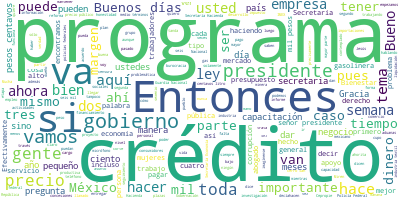

The file beside this chart, header and first rows:
Participante, Texto, Sentimiento, Palabras, Dia, Mes, Anio
PRESIDENTE ANDRES MANUEL LOPEZ OBRADOR, Buenos días., 0.9384, 2, 7, 10, 2019
PRESIDENTE ANDRES MANUEL LOPEZ OBRADOR, Estoy un poco ronco, pero vamos a cumpli…, 0.5132, 65, 7, 10, 2019
PRESIDENTE ANDRES MANUEL LOPEZ OBRADOR, Vamos a iniciar la semana con dos temas:, 0.4958, 8, 7, 10, 2019
PRESIDENTE ANDRES MANUEL LOPEZ OBRADOR, Como siempre, el Quién es quién en los p…, 0.01354, 15, 7, 10, 2019
PRESIDENTE ANDRES MANUEL LOPEZ OBRADOR, Y vamos a informar sobre el programa Tan…, 0.505, 51, 7, 10, 2019
PRESIDENTE ANDRES MANUEL LOPEZ OBRADOR, Digo en los informes en las plazas que p…, 0.002018, 74, 7, 10, 2019
PRESIDENTE ANDRES MANUEL LOPEZ OBRADOR, Entonces, se les entrega este crédito y …, 0.06726, 47, 7, 10, 2019
PRESIDENTE ANDRES MANUEL LOPEZ OBRADOR, Entonces, es un programa muy bueno, ampl…, 0.8438, 30, 7, 10, 2019
PRESIDENTE ANDRES MANUEL LOPEZ OBRADOR, ¿Por qué es a la palabra?, 0.4592, 6, 7, 10, 2019
PRESIDENTE ANDRES MANUEL LOPEZ OBRADOR, Porque el pueblo de México es un pueblo …, 0.1814, 40, 7, 10, 2019
PRESIDENTE ANDRES MANUEL LOPEZ OBRADOR, Esto, más todos los programas de Bienest…, 0.2212, 46, 7, 10, 2019
PRESIDENTE ANDRES MANUEL LOPEZ OBRADOR, Y la gente está contenta abajo. Nunca se…, 0.4942, 49, 7, 10, 2019
PRESIDENTE ANDRES MANUEL LOPEZ OBRADOR, Entonces, ahora vamos con Ricardo Sheffi…, 0.09056, 6, 7, 10, 2019
RICARDO SHEFFIELD PADILLA, Buenos días, señor presidente; buenos dí…, 0.8469, 12, 7, 10, 2019
RICARDO SHEFFIELD PADILLA, El Quién es quién en las gasolinas. Come…, 0.0583, 86, 7, 10, 2019
RICARDO SHEFFIELD PADILLA, En la gasolina Premium el margen y el pr…, 0.08207, 42, 7, 10, 2019
RICARDO SHEFFIELD PADILLA, Sin embargo, vale la pena mencionar a Se…, 0.001382, 80, 7, 10, 2019
RICARDO SHEFFIELD PADILLA, El precio más bajo en la Premium, con el…, 0.5816, 40, 7, 10, 2019
RICARDO SHEFFIELD PADILLA, En el diésel, Despachadora Abastos de Ja…, 0.03604, 69, 7, 10, 2019
RICARDO SHEFFIELD PADILLA, No hay mucho movimiento en esta semana e…, 0.9055, 37, 7, 10, 2019
RICARDO SHEFFIELD PADILLA, Vale la pena comentar que, por instrucci…, 0.03965, 106, 7, 10, 2019
RICARDO SHEFFIELD PADILLA, En verificaciones a gasolineras, atendim…, 0.07763, 36, 7, 10, 2019
RICARDO SHEFFIELD PADILLA, Hemos tenido hasta ahorita 105 mil 923 d…, 0.2846, 28, 7, 10, 2019
RICARDO SHEFFIELD PADILLA, Queríamos remarcar aquí una de las obser…, 0.4575, 17, 7, 10, 2019
RICARDO SHEFFIELD PADILLA, ‘A mí ha servido bastante -dice- he enco…, 0.1952, 18, 7, 10, 2019
RICARDO SHEFFIELD PADILLA, Y para los que dicen que los centavos no…, 0.03004, 73, 7, 10, 2019
RICARDO SHEFFIELD PADILLA, En la app, el precio más bajo en la gaso…, 0.1045, 59, 7, 10, 2019
RICARDO SHEFFIELD PADILLA, Mientras que el diésel, el más económico…, 0.07763, 30, 7, 10, 2019
RICARDO SHEFFIELD PADILLA, Quién es quién en el gas LP., 0.1011, 7, 7, 10, 2019
RICARDO SHEFFIELD PADILLA, En los tanques estacionarios tenemos un …, 0.1391, 98, 7, 10, 2019
RICARDO SHEFFIELD PADILLA, En los cilindros de gas que se vende por…, 0.01771, 83, 7, 10, 2019
RICARDO SHEFFIELD PADILLA, Esta semana realizamos 40 verificaciones…, 0.08393, 22, 7, 10, 2019
RICARDO SHEFFIELD PADILLA, Básculas verificadas: 317, seis estaban …, 0.002173, 56, 7, 10, 2019
RICARDO SHEFFIELD PADILLA, Muchas gracias., 0.5002, 2, 7, 10, 2019
GRACIELA MARQUEZ COLIN, Con su permiso, presidente. Buenos días …, 0.6152, 12, 7, 10, 2019
GRACIELA MARQUEZ COLIN, Como ya les adelantaba el presidente, el…, 0.04888, 25, 7, 10, 2019
GRACIELA MARQUEZ COLIN, Y queremos presentarlo porque hemos term…, 0.6794, 51, 7, 10, 2019
GRACIELA MARQUEZ COLIN, México es un país donde hay la mayor par…, 0.1743, 56, 7, 10, 2019
GRACIELA MARQUEZ COLIN, Absorben tres cuartas del empleo y gener…, 0.378, 38, 7, 10, 2019
GRACIELA MARQUEZ COLIN, Ahora, las microempresas tienen un probl…, 0.004062, 89, 7, 10, 2019
GRACIELA MARQUEZ COLIN, Entonces, esta falta de acceso al financ…, 0.09147, 35, 7, 10, 2019
GRACIELA MARQUEZ COLIN, Pero tampoco tienen un acompañamiento en…, 0.006012, 34, 7, 10, 2019
GRACIELA MARQUEZ COLIN, Entonces, este programa tiene… diseñamos…, 0.07669, 56, 7, 10, 2019
GRACIELA MARQUEZ COLIN, Y ya lo decía el presidente, en el centr…, 0.2417, 49, 7, 10, 2019
GRACIELA MARQUEZ COLIN, Más importante: estos créditos que otorg…, 0.6149, 65, 7, 10, 2019
GRACIELA MARQUEZ COLIN, También, digamos, aparejado a que sea un…, 0.2347, 77, 7, 10, 2019
GRACIELA MARQUEZ COLIN, El mecanismo es muy sencillo:, 0.8601, 5, 7, 10, 2019
GRACIELA MARQUEZ COLIN, Se otorga un primer crédito de seis mil …, 0.02447, 39, 7, 10, 2019
GRACIELA MARQUEZ COLIN, Y es en esa etapa en la que estamos, ya …, 0.07191, 45, 7, 10, 2019
GRACIELA MARQUEZ COLIN, Lo que estamos viendo es cómo estamos ap…, 0.1322, 23, 7, 10, 2019
GRACIELA MARQUEZ COLIN, Pero a lo largo de todo este proceso obt…, 0.06639, 72, 7, 10, 2019
GRACIELA MARQUEZ COLIN, ¿Dónde hemos repartido los créditos?, 0.2986, 5, 7, 10, 2019
GRACIELA MARQUEZ COLIN, En las 32 entidades de la República. Se …, 0.567, 58, 7, 10, 2019
GRACIELA MARQUEZ COLIN, En el mapa pueda ser que no se distinga …, 0.05617, 69, 7, 10, 2019
GRACIELA MARQUEZ COLIN, ¿Por qué?, 0.5413, 2, 7, 10, 2019
GRACIELA MARQUEZ COLIN, Porque el énfasis fue justamente no sola…, 0.2481, 25, 7, 10, 2019
GRACIELA MARQUEZ COLIN, Al igual que otros programas en México y…, 0.526, 31, 7, 10, 2019
GRACIELA MARQUEZ COLIN, ¿Por qué?, 0.5413, 2, 7, 10, 2019
GRACIELA MARQUEZ COLIN, Porque las mujeres a veces son las que t…, 0.3494, 59, 7, 10, 2019
GRACIELA MARQUEZ COLIN, ¿Y qué tipo de actividades están fondean…, 0.7151, 9, 7, 10, 2019
... 310 more rows
